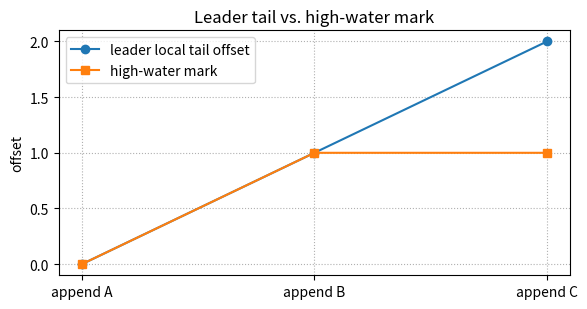

Source code (Python):
from dataclasses import dataclass, field
from typing import List, Dict

@dataclass
class Node:
    name: str
    log: List[str] = field(default_factory=list)

@dataclass
class Leader:
    name: str = "L"
    log: List[str] = field(default_factory=list)
    # follower name -> highest replicated offset (-1 means "nothing yet")
    match_index: Dict[str, int] = field(default_factory=dict)
    quorum: int = 2  # for 3 total nodes, 2 = majority

    def append(self, entry: str) -> int:
        self.log.append(entry)
        return len(self.log) - 1  # offset

    def ack(self, follower: str, offset: int) -> None:
        self.match_index[follower] = max(self.match_index.get(follower, -1), offset)

    @property
    def high_water_mark(self) -> int:
        # The leader implicitly has every entry it appended.
        leader_offset = len(self.log) - 1
        offsets = sorted([leader_offset, *self.match_index.values()], reverse=True)
        # offsets[quorum-1] = the offset that 'quorum' nodes are at-or-above.
        return offsets[self.quorum - 1] if offsets else -1

    def committed_view(self) -> List[str]:
        return self.log[: self.high_water_mark + 1]


leader = Leader()
f1, f2 = Node("f1"), Node("f2")

history = []  # list of (label, hwm, committed_view)

def replicate(entry, delivered_to):
    off = leader.append(entry)
    for f in delivered_to:
        f.log.append(entry)
        leader.ack(f.name, off)
    history.append((entry, leader.high_water_mark, list(leader.committed_view())))
    print(
        f"append {entry!r} off={off}  hwm={leader.high_water_mark}  "
        f"committed={leader.committed_view()}"
    )

replicate("A", [f1, f2])  # both followers ack -> committed
replicate("B", [f1])      # f1 acks; leader+f1 = quorum -> committed
replicate("C", [])        # nobody acks -> NOT committed (HWM stays put)


client_view_before = leader.committed_view()
print("client saw before crash:", client_view_before)

# Promote the follower with the longest log.
# (In real Raft we would also tie-break on term, but the longest-log rule is enough here.)
new_leader = max([f1, f2], key=lambda f: len(f.log))
print("new leader   :", new_leader.name)
print("new log      :", new_leader.log)
print()
print(
    "all committed entries survived?",
    all(e in new_leader.log for e in client_view_before),
)


import matplotlib.pyplot as plt

labels   = [h[0] for h in history]
hwms     = [h[1] for h in history]
log_lens = list(range(len(history)))  # leader had 0, 1, 2 as its tail offset

fig, ax = plt.subplots(figsize=(6, 3.2))
ax.plot(range(len(history)), log_lens, marker="o", label="leader local tail offset")
ax.plot(range(len(history)), hwms,     marker="s", label="high-water mark")
ax.set_xticks(range(len(history)))
ax.set_xticklabels([f"append {l}" for l in labels])
ax.set_ylabel("offset")
ax.set_title("Leader tail vs. high-water mark")
ax.legend()
ax.grid(True, linestyle=":")
plt.tight_layout()
plt.show()
